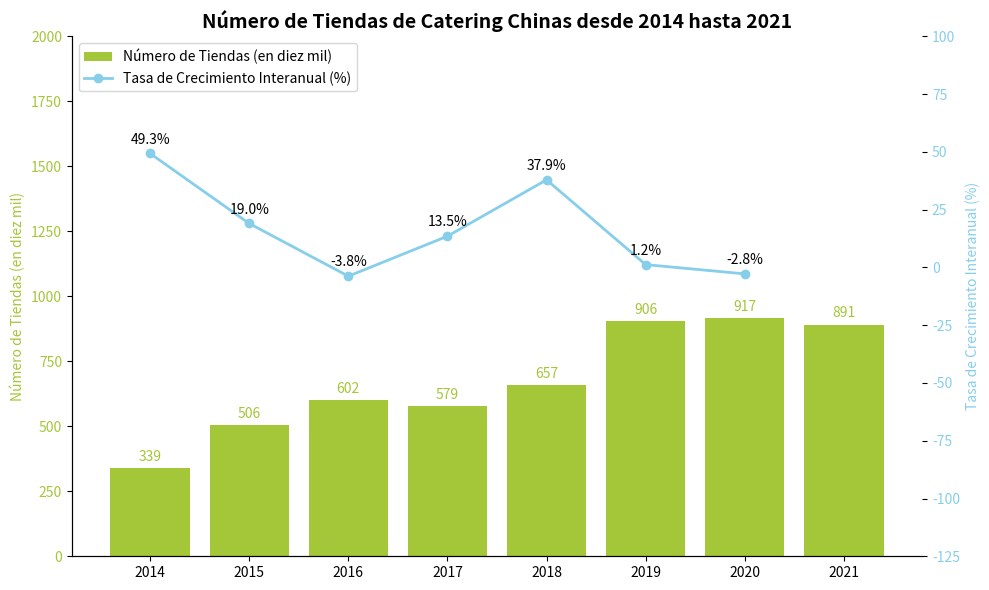

Python code for this plot:
import matplotlib.pyplot as plt
import numpy as np

# Años
years = ["2014", "2015", "2016", "2017", "2018", "2019", "2020", "2021"]
# Número de tiendas (en diez mil, datos simulados)
store_count = [339, 506, 602, 579, 657, 906, 917, 891]
# Tasa de crecimiento interanual (%, datos simulados)
growth_rate = [49.3, 19.0, -3.8, 13.5, 37.9, 1.2, -2.8]

# Crear un lienzo y subgráficos
fig, ax1 = plt.subplots(figsize=(10, 6))

ax1.set_ylim(0, 2000)

# Dibujar un gráfico de barras (número de tiendas)
ax1.bar(years, store_count, color="#A4C639", label="Número de Tiendas (en diez mil)")
ax1.set_ylabel("Número de Tiendas (en diez mil)", color="#A4C639")
ax1.tick_params(axis='y', labelcolor="#A4C639")

# Crear un eje y secundario para dibujar un gráfico de líneas (tasa de crecimiento)
ax2 = ax1.twinx()

ax2.set_ylim(-125, 100)

ax2.plot(years[:-1], growth_rate, marker='o', color="#87CEEB", label="Tasa de Crecimiento Interanual (%)", linewidth=2)
ax2.set_ylabel("Tasa de Crecimiento Interanual (%)", color="#87CEEB")
ax2.tick_params(axis='y', labelcolor="#87CEEB")

# Agregar etiquetas de datos al gráfico de barras
for x, y in zip(years, store_count):
    ax1.annotate(f'{y}',
                 xy=(x, y),
                 xytext=(0, 3),  
                 textcoords="offset points",
                 ha='center', va='bottom',
                 color="#A4C639")

# Agregar etiquetas de datos al gráfico de líneas
for x, y in zip(years[:-1], growth_rate):
    ax2.annotate(f'{y}%',
                 xy=(x, y),
                 xytext=(0, 5),  
                 textcoords="offset points",
                 ha='center', va='bottom',
                 color="black")

# Establecer las etiquetas de las marcas del eje x
ax1.set_xticks(years)
# Establecer el título
ax1.set_title("Número de Tiendas de Catering Chinas desde 2014 hasta 2021", fontsize=14, fontweight="bold")

# Combinar leyendas
lines, labels = ax1.get_legend_handles_labels()
lines2, labels2 = ax2.get_legend_handles_labels()
ax2.legend(lines + lines2, labels + labels2, loc='upper left')

# Embelezar el gráfico ocultando los bordes superior y derecho
for spine in ["top", "right"]:
    ax1.spines[spine].set_visible(False)
    ax2.spines[spine].set_visible(False)

plt.tight_layout()
plt.show()
